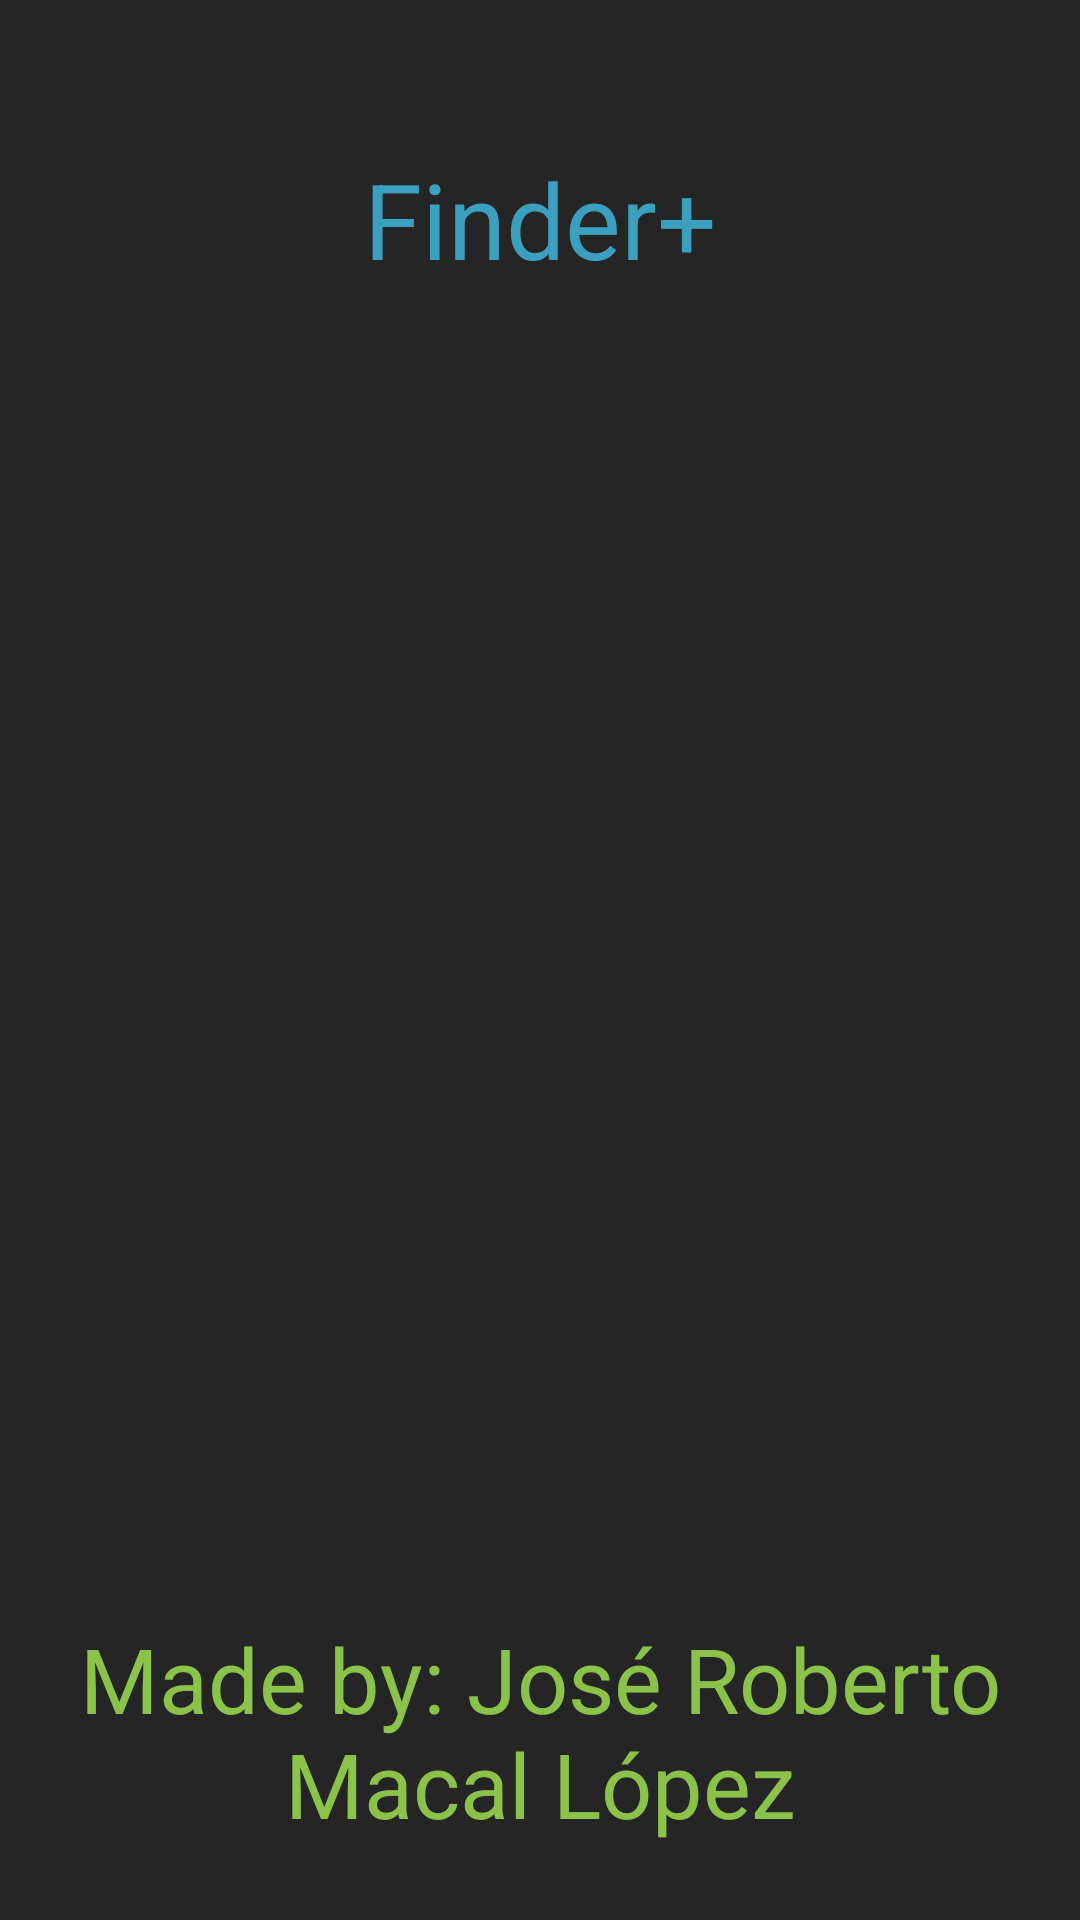

This screen was rendered from an Android layout file. Write that file and the resources it references.
<!-- AndroidManifest.xml: application theme AppTheme -->
<!-- res/layout/about_us.xml -->
<?xml version="1.0" encoding="utf-8"?>
<LinearLayout xmlns:android="http://schemas.android.com/apk/res/android"
    xmlns:tools="http://schemas.android.com/tools"
    android:layout_width="match_parent"
    android:layout_height="match_parent"
    android:paddingTop="10dp"
    android:paddingRight="10dp"
    android:paddingLeft="10dp"
    android:paddingEnd="10dp"
    android:orientation="vertical"
    android:background="@color/colorPrimaryDark"
    tools:context=".SplashScreen">

    <LinearLayout
        android:layout_width="match_parent"
        android:layout_height="match_parent"
        android:orientation="vertical"
        android:weightSum="100">

        <TextView
            android:layout_weight="40"
            android:layout_width="match_parent"
            android:layout_height="match_parent"
            android:layout_gravity="center"
            android:gravity="center"
            android:text="@string/app_name"
            android:textAlignment="center"
            android:textColor="@color/colorPrimary"
            android:textSize="35sp" />

        <ImageView
            android:layout_weight="20"
            android:layout_width="match_parent"
            android:layout_height="match_parent"
            android:src="@drawable/unicaes" />

        <TextView
            android:layout_weight="40"
            android:layout_width="match_parent"
            android:layout_height="match_parent"
            android:layout_gravity="center"
            android:gravity="center"
            android:text="@string/names"
            android:textAlignment="center"
            android:textColor="@color/colorAccent"
            android:textSize="30sp" />
    </LinearLayout>

</LinearLayout>
<!-- resources referenced by this layout -->
<resources>
  <color name="colorAccent">#8BC34A</color>
  <color name="colorPrimary">#3BA0BF</color>
  <color name="colorPrimaryDark">#252525</color>
  <string name="app_name">Finder+</string>
  <string name="names">Made by: José Roberto Macal López</string>
  <style name="AppTheme" parent="Theme.AppCompat.Light.DarkActionBar">
          
          <item name="colorPrimary">@color/colorPrimary</item>
          <item name="colorPrimaryDark">@color/colorPrimaryDark</item>
          <item name="colorAccent">@color/colorAccent</item>
      </style>
</resources>
